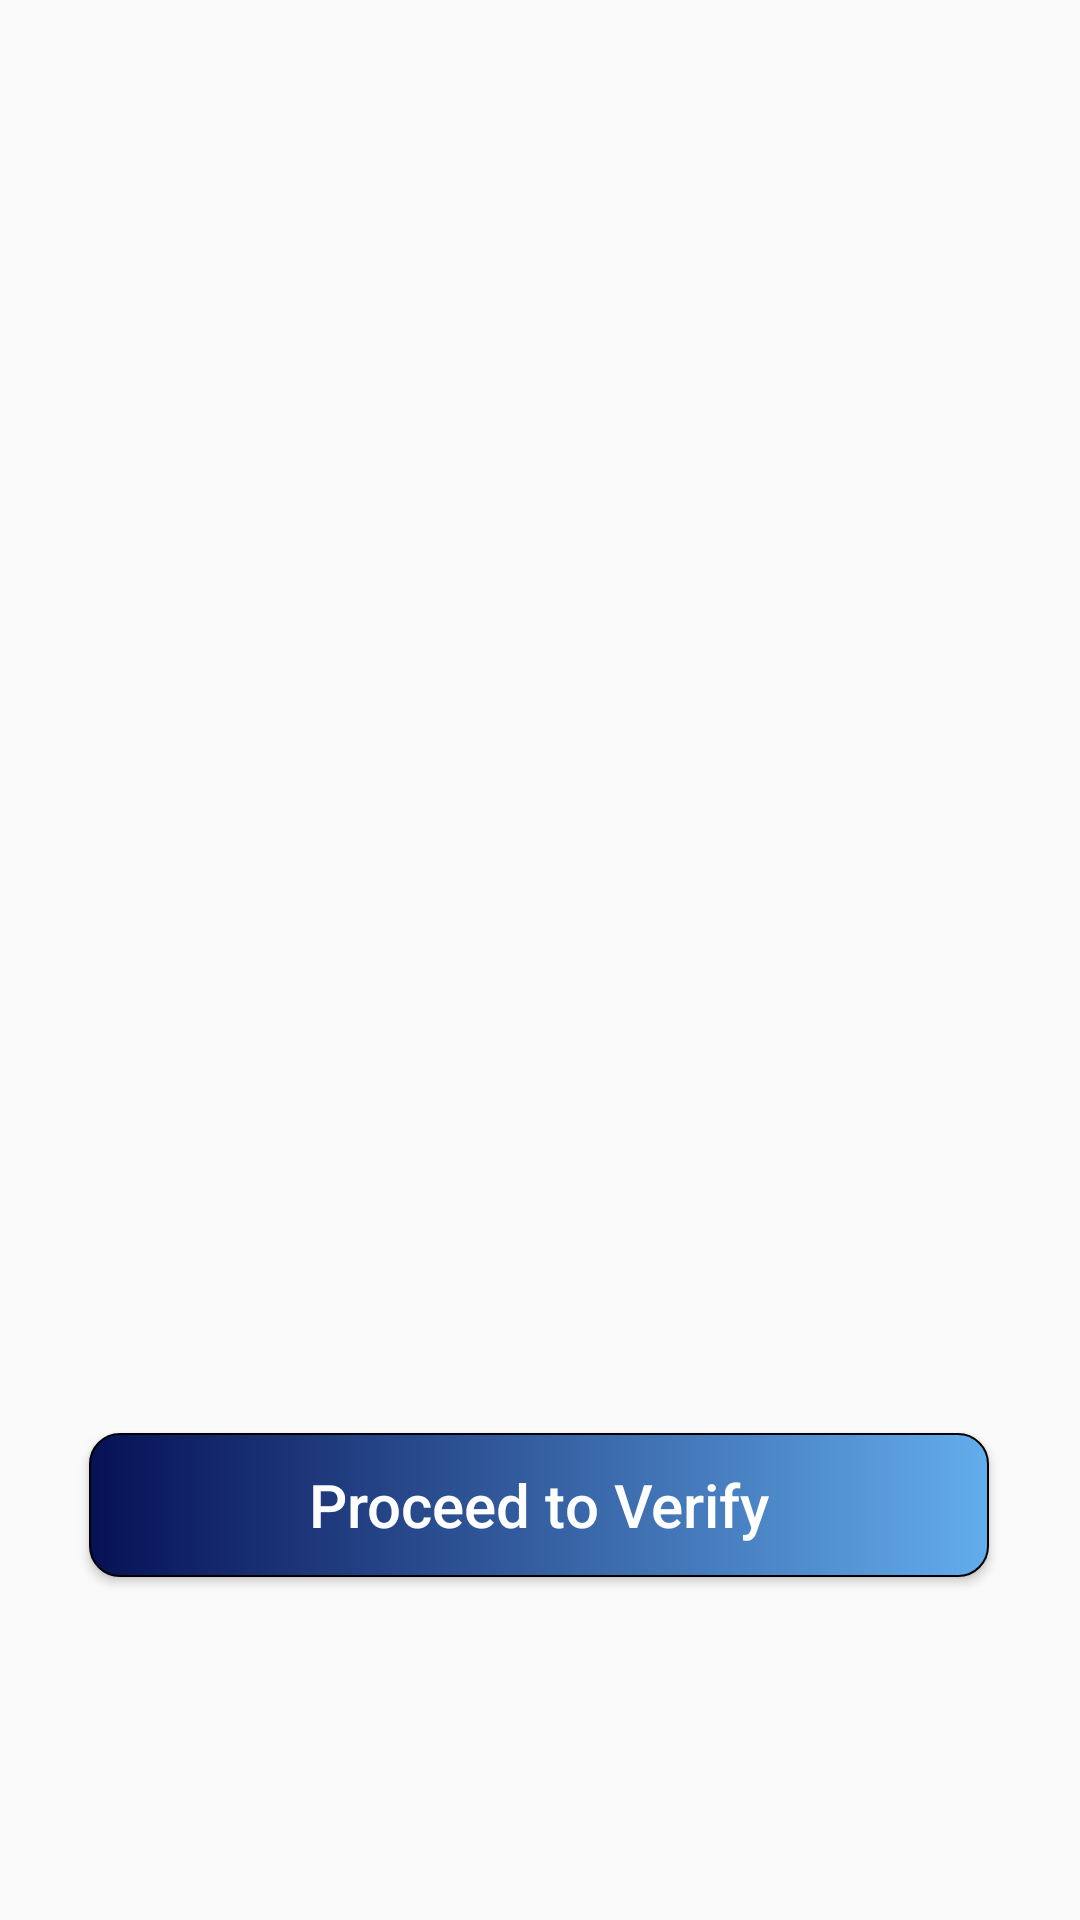

This screen was rendered from an Android layout file. Write that file and the resources it references.
<!-- AndroidManifest.xml: application theme Theme.LegitAadhaar -->
<!-- res/layout/activity_auth.xml -->
<?xml version="1.0" encoding="utf-8"?>
<androidx.constraintlayout.widget.ConstraintLayout xmlns:android="http://schemas.android.com/apk/res/android"
    xmlns:app="http://schemas.android.com/apk/res-auto"
    xmlns:tools="http://schemas.android.com/tools"
    android:layout_width="match_parent"
    android:layout_height="match_parent"
    tools:context=".AuthActivity">


    <ImageView
        android:id="@+id/logo"
        android:layout_width="279dp"
        android:layout_height="259dp"
        android:src="@drawable/aadhaar"
        app:layout_constraintBottom_toBottomOf="parent"
        app:layout_constraintEnd_toEndOf="parent"
        app:layout_constraintLeft_toLeftOf="parent"
        app:layout_constraintRight_toRightOf="parent"
        app:layout_constraintStart_toStartOf="parent"
        app:layout_constraintTop_toTopOf="parent"
        app:layout_constraintVertical_bias="0.47" />

    <Button
        android:id="@+id/button"
        android:layout_width="300dp"
        android:layout_height="wrap_content"
        android:background="@drawable/button"
        android:onClick="verify"
        android:padding="10dp"
        android:text="Proceed to Verify"
        android:textAllCaps="false"
        android:textColor="@color/white"
        android:textSize="20sp"
        app:layout_constraintBottom_toBottomOf="parent"
        app:layout_constraintEnd_toEndOf="parent"
        app:layout_constraintHorizontal_bias="0.495"
        app:layout_constraintLeft_toLeftOf="parent"
        app:layout_constraintRight_toRightOf="parent"
        app:layout_constraintStart_toStartOf="parent"
        app:layout_constraintTop_toBottomOf="@id/logo"
        app:layout_constraintVertical_bias="0.257" />

</androidx.constraintlayout.widget.ConstraintLayout>
<!-- resources referenced by this layout -->
<resources>
  <color name="white">#FFFFFFFF</color>
  <!-- drawable button (drawable) -->
  <?xml version="1.0" encoding="utf-8"?>
  <shape xmlns:android="http://schemas.android.com/apk/res/android"
      android:shape="rectangle">
      <solid android:color="@color/blue" />
      <stroke android:color="@color/black" android:width="0.5dp"/>
      <gradient android:startColor="#061155" android:endColor="#63ADED" android:angle="0" />
      <corners android:radius="10dp" />
  </shape>
  <style name="Theme.LegitAadhaar" parent="Theme.AppCompat.Light.NoActionBar">
          
          <item name="colorPrimary">#2035B3</item>
          <item name="colorPrimaryVariant">@color/red</item>
          <item name="colorOnPrimary">@color/white</item>
          
          <item name="colorSecondary">@color/teal_200</item>
          <item name="colorSecondaryVariant">@color/teal_700</item>
          <item name="colorOnSecondary">@color/black</item>
          
  
          
      </style>
  <color name="blue">#2035B3</color>
  <color name="black">#FF000000</color>
  <color name="red">#C61915</color>
  <color name="teal_200">#FF03DAC5</color>
  <color name="teal_700">#FF018786</color>
</resources>
